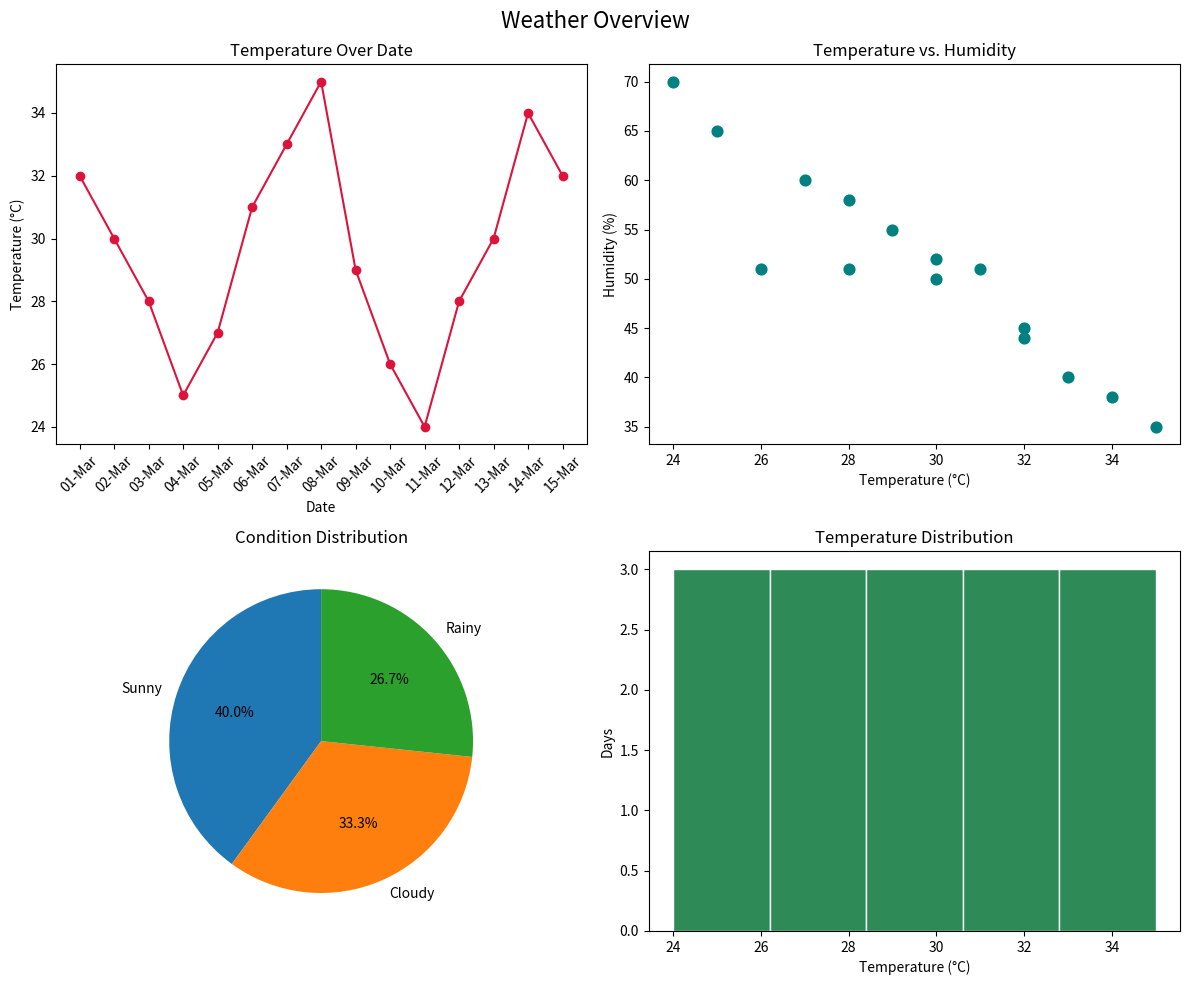

Write the Python code that produced this figure.
import pandas as pd
import numpy as np
import matplotlib.pyplot as plt

data = {
    "Date": ["2026-03-01", "2026-03-02", "2026-03-03", "2026-03-04", "2026-03-05", 
             "2026-03-06", "2026-03-07", "2026-03-08", "2026-03-09", "2026-03-10", 
             "2026-03-11", "2026-03-12", "2026-03-13", "2026-03-14", "2026-03-15", "2026-03-01"],
    "City": [" Lahore ", "lahore", "LAHORE", "Lahore", " lahore", 
             "Lahore ", "LAHORE", "lahore", "Lahore", " lahore", 
             "Lahore", "LAHORE", "lahore", "Lahore ", "Lahore", " Lahore "],
    "Temperature": ["32C", "30C", "28C", "25C", "27C", 
                    "31C", "33C", "35C", "29C", "26C", 
                    "24C", "28C", "30C", "34C", "32C", "32C"],
    "Humidity": [45.0, 50.0, np.nan, 65.0, 60.0, 
                 np.nan, 40.0, 35.0, 55.0, np.nan, 
                 70.0, 58.0, 52.0, 38.0, 44.0, 45.0],
    "Condition": ["sunny", " Rainy", "CLOUDY ", "Rainy", "cloudy", 
                  "Sunny", "SUNNY", "sunny ", "Cloudy", " rainy", 
                  "Rainy", "cloudy", "sunny", "Sunny", "CLOUDY", "sunny"]
}

df = pd.DataFrame(data)

# (a) Data wrangling
df["City"] = df["City"].str.strip().str.title()
df["Condition"] = df["Condition"].str.strip().str.title()
df["Temperature"] = df["Temperature"].str.replace("C", "", regex=False).astype(float)
df["Date"] = pd.to_datetime(df["Date"])

df = df.drop_duplicates()
print("Rows after dropping duplicates:", len(df))

median_humidity = df["Humidity"].median()
df["Humidity"] = df["Humidity"].fillna(median_humidity)
print("Missing Humidity filled with median:", median_humidity)

# (b) One-hot encoding & Correlation
df_encoded = pd.get_dummies(df, columns=["Condition"], dtype=int)
print("\nEncoded Condition Columns:")
print(df_encoded.filter(like="Condition_").head())

corr = df["Temperature"].corr(df["Humidity"])
print(f"\nCorrelation (Temperature, Humidity): {corr:.2f}")

cond_counts = df["Condition"].value_counts()

# (c - f) 2x2 Subplots Dashboard
fig, axes = plt.subplots(2, 2, figsize=(12, 10))

# Line plot
axes[0, 0].plot(df["Date"].dt.strftime("%d-%b"), df["Temperature"], marker="o", color="crimson")
axes[0, 0].set_title("Temperature Over Date")
axes[0, 0].set_xlabel("Date")
axes[0, 0].set_ylabel("Temperature (°C)")
axes[0, 0].tick_params(axis="x", rotation=45)

# Scatter plot
axes[0, 1].scatter(df["Temperature"], df["Humidity"], color="teal", s=60)
axes[0, 1].set_title("Temperature vs. Humidity")
axes[0, 1].set_xlabel("Temperature (°C)")
axes[0, 1].set_ylabel("Humidity (%)")

# Pie chart
axes[1, 0].pie(cond_counts.values, labels=cond_counts.index, autopct="%1.1f%%", startangle=90)
axes[1, 0].set_title("Condition Distribution")

# Histogram
axes[1, 1].hist(df["Temperature"], bins=5, color="seagreen", edgecolor="white")
axes[1, 1].set_title("Temperature Distribution")
axes[1, 1].set_xlabel("Temperature (°C)")
axes[1, 1].set_ylabel("Days")

fig.suptitle("Weather Overview", fontsize=16)
plt.tight_layout()
plt.savefig("weather_dashboard.png")
plt.show()
